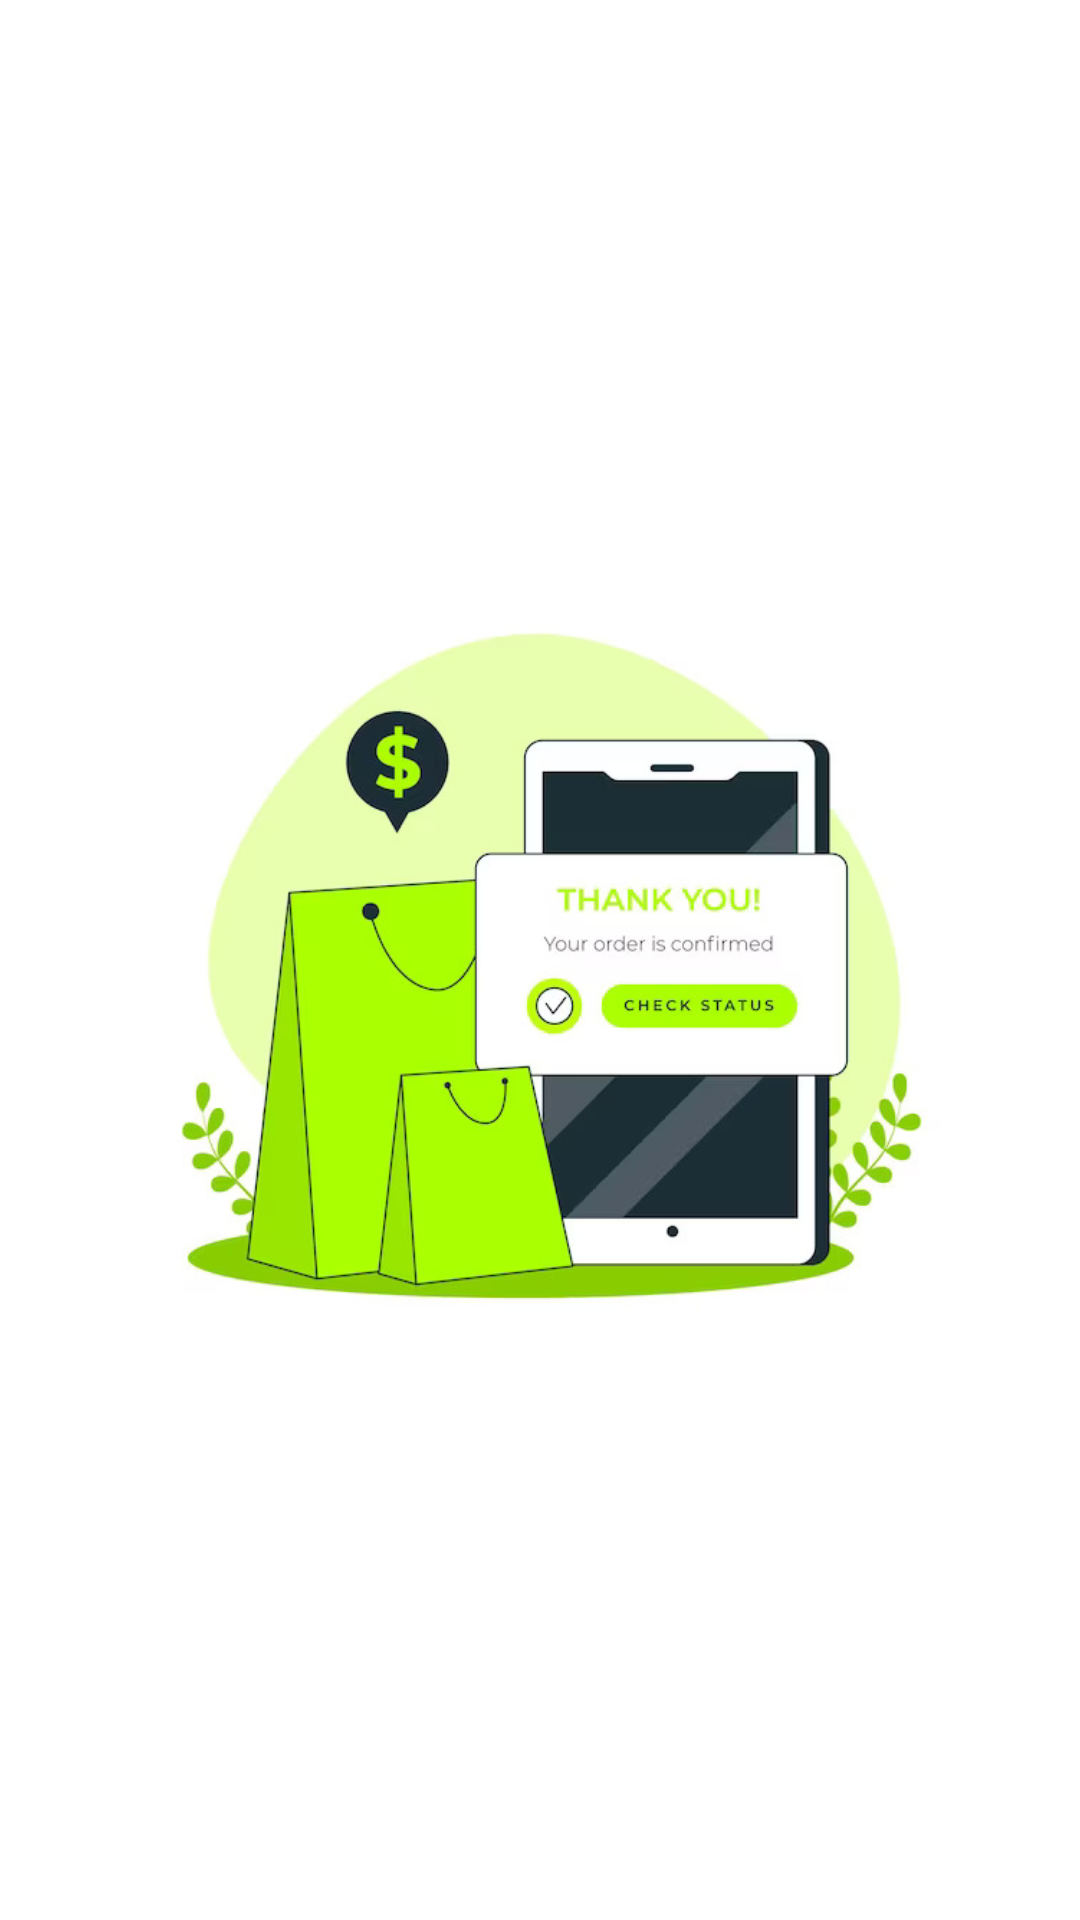

Produce the Android XML layout that renders to this screen, including the resource entries it uses.
<!-- AndroidManifest.xml: fallback theme Theme.MaterialComponents.DayNight.NoActionBar -->
<!-- res/layout/activity_delivery_page.xml -->
<?xml version="1.0" encoding="utf-8"?>
<LinearLayout xmlns:android="http://schemas.android.com/apk/res/android"
    xmlns:app="http://schemas.android.com/apk/res-auto"
    xmlns:tools="http://schemas.android.com/tools"
    android:layout_width="match_parent"
    android:layout_height="match_parent"
    tools:context=".delivery_page"
    android:gravity="center">

    <ImageView
        android:layout_width="300dp"
        android:layout_height="300dp"
        android:src="@drawable/orderconfirmed"/>

</LinearLayout>
<!-- resources referenced by this layout -->
<resources>
  <!-- drawable orderconfirmed: jpg bitmap (drawable, 52955 bytes) -->
</resources>
